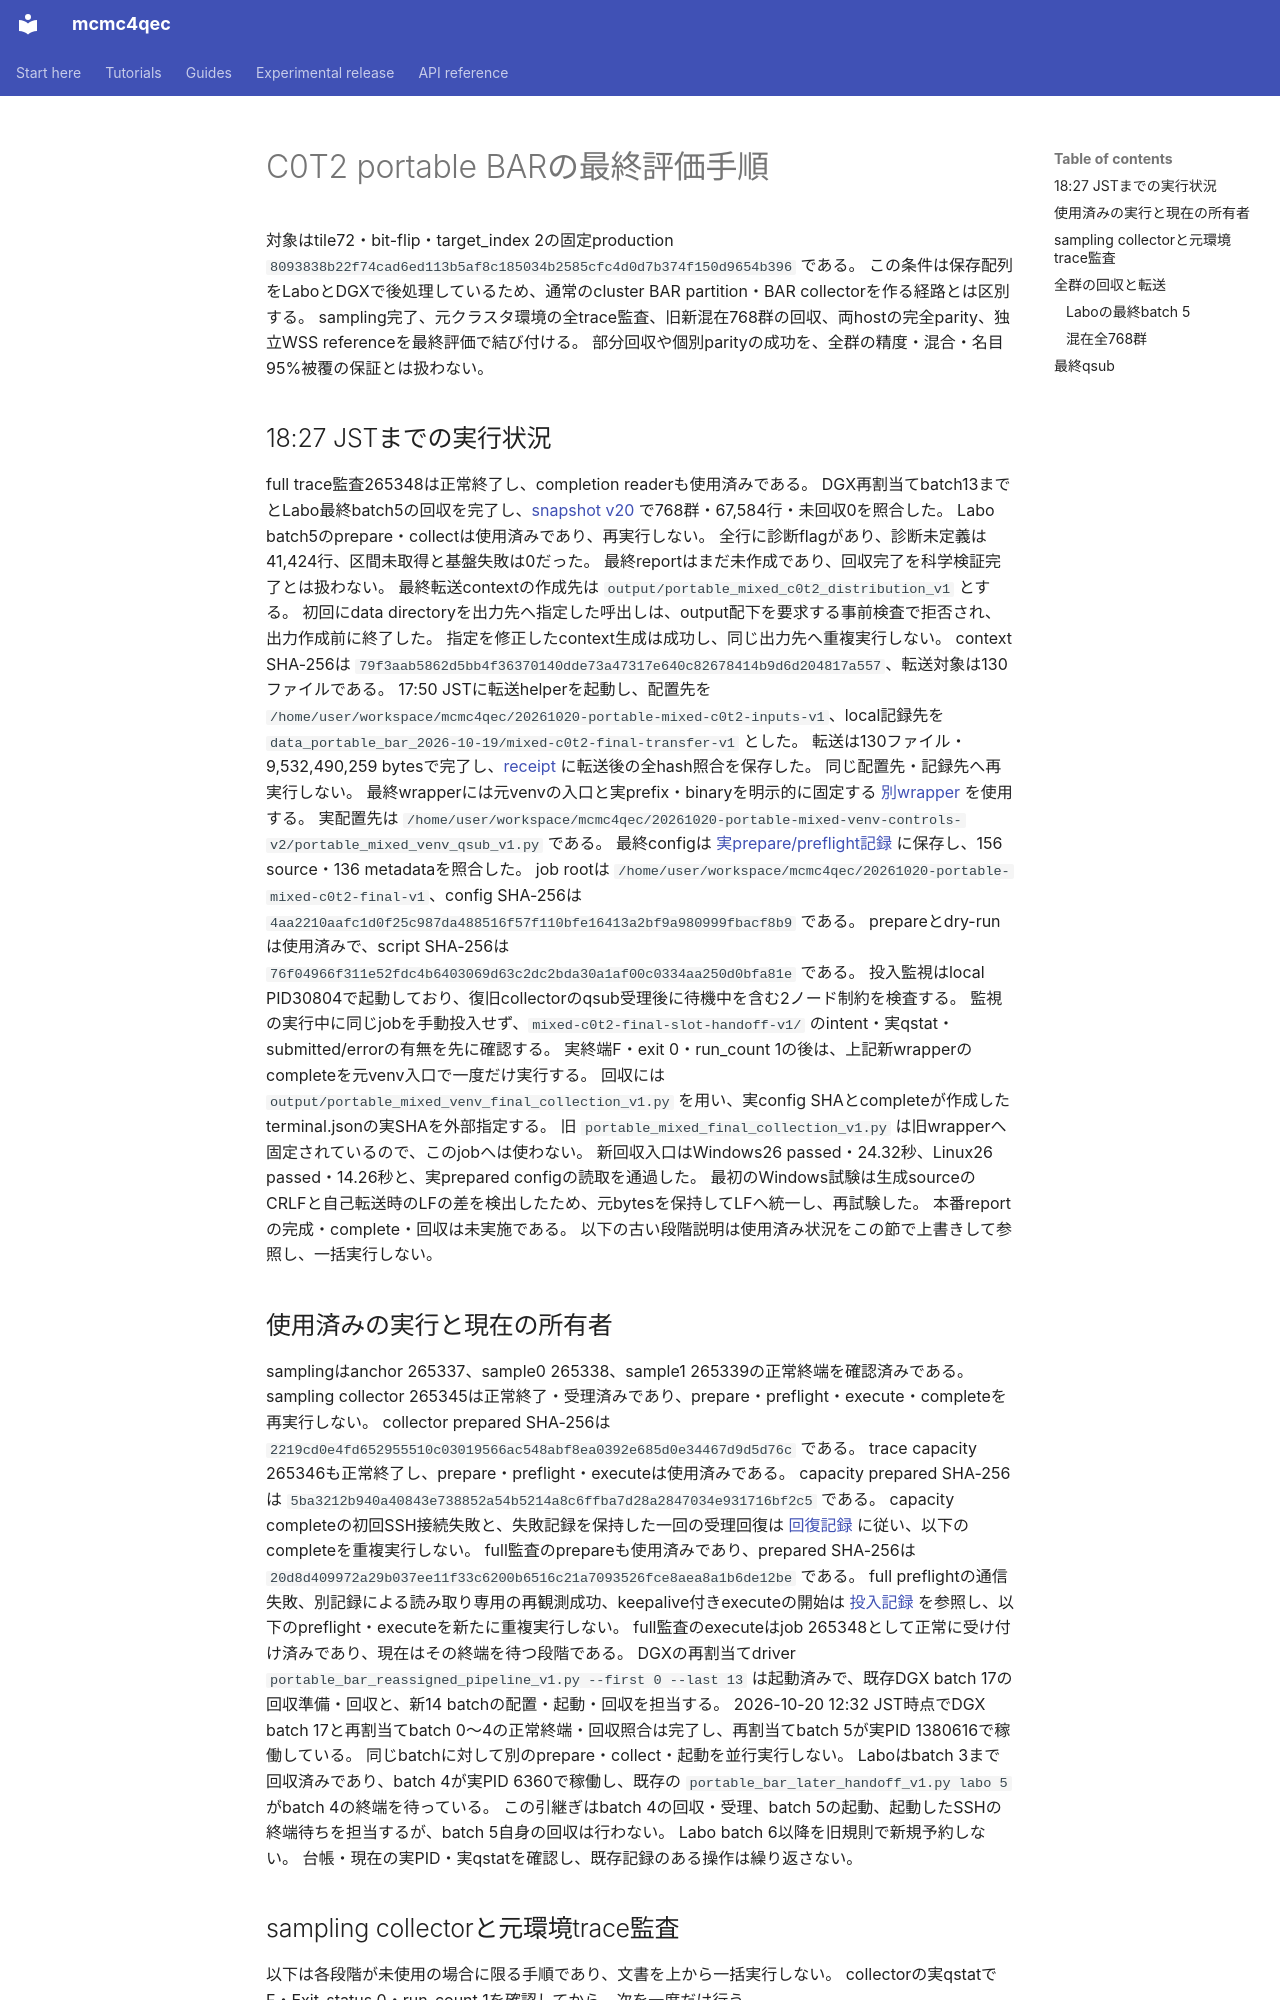

repository: junichiharuna/mcmc4qec · page: wp/portable_bar_c0t2_final_runbook_2026-10-20_ja/index.html · generator: mkdocs

# C0T2 portable BARの最終評価手順

対象はtile72・bit-flip・target_index 2の固定production `8093838b22f74cad6ed113b5af8c185034b2585cfc4d0d7b374f150d9654b396` である。
この条件は保存配列をLaboとDGXで後処理しているため、通常のcluster BAR partition・BAR collectorを作る経路とは区別する。
sampling完了、元クラスタ環境の全trace監査、旧新混在768群の回収、両hostの完全parity、独立WSS referenceを最終評価で結び付ける。
部分回収や個別parityの成功を、全群の精度・混合・名目95%被覆の保証とは扱わない。

## 18:27 JSTまでの実行状況

full trace監査265348は正常終了し、completion readerも使用済みである。
DGX再割当てbatch13までとLabo最終batch5の回収を完了し、[snapshot v20](data_portable_bar_2026-10-19/mixed-collected-snapshot-20261020-v20.json) で768群・67,584行・未回収0を照合した。
Labo batch5のprepare・collectは使用済みであり、再実行しない。
全行に診断flagがあり、診断未定義は41,424行、区間未取得と基盤失敗は0だった。
最終reportはまだ未作成であり、回収完了を科学検証完了とは扱わない。
最終転送contextの作成先は `output/portable_mixed_c0t2_distribution_v1` とする。
初回にdata directoryを出力先へ指定した呼出しは、output配下を要求する事前検査で拒否され、出力作成前に終了した。
指定を修正したcontext生成は成功し、同じ出力先へ重複実行しない。
context SHA-256は `79f3aab5862d5bb4f36370140dde73a47317e640c82678414b9d6d204817a557`、転送対象は130ファイルである。
17:50 JSTに転送helperを起動し、配置先を `/home/user/workspace/mcmc4qec/20261020-portable-mixed-c0t2-inputs-v1`、local記録先を `data_portable_bar_2026-10-19/mixed-c0t2-final-transfer-v1` とした。
転送は130ファイル・9,532,490,259 bytesで完了し、[receipt](data_portable_bar_2026-10-19/mixed-c0t2-final-transfer-v1/receipt.json) に転送後の全hash照合を保存した。
同じ配置先・記録先へ再実行しない。
最終wrapperには元venvの入口と実prefix・binaryを明示的に固定する [別wrapper](portable_mixed_venv_binding_spec_2026-10-20_ja.md) を使用する。
実配置先は `/home/user/workspace/mcmc4qec/20261020-portable-mixed-venv-controls-v2/portable_mixed_venv_qsub_v1.py` である。
最終configは [実prepare/preflight記録](data_portable_bar_2026-10-19/mixed-c0t2-final-config-v2/accepted.json) に保存し、156 source・136 metadataを照合した。
job rootは `/home/user/workspace/mcmc4qec/20261020-portable-mixed-c0t2-final-v1`、config SHA-256は `4aa2210aafc1d0f25c987da488516f57f110bfe16413a2bf9a980999fbacf8b9` である。
prepareとdry-runは使用済みで、script SHA-256は `76f04966f311e52fdc4b6403069d63c2dc2bda30a1af00c0334aa250d0bfa81e` である。
投入監視はlocal PID30804で起動しており、復旧collectorのqsub受理後に待機中を含む2ノード制約を検査する。
監視の実行中に同じjobを手動投入せず、`mixed-c0t2-final-slot-handoff-v1/` のintent・実qstat・submitted/errorの有無を先に確認する。
実終端F・exit 0・run_count 1の後は、上記新wrapperのcompleteを元venv入口で一度だけ実行する。
回収には `output/portable_mixed_venv_final_collection_v1.py` を用い、実config SHAとcompleteが作成したterminal.jsonの実SHAを外部指定する。
旧 `portable_mixed_final_collection_v1.py` は旧wrapperへ固定されているので、このjobへは使わない。
新回収入口はWindows26 passed・24.32秒、Linux26 passed・14.26秒と、実prepared configの読取を通過した。
最初のWindows試験は生成sourceのCRLFと自己転送時のLFの差を検出したため、元bytesを保持してLFへ統一し、再試験した。
本番reportの完成・complete・回収は未実施である。
以下の古い段階説明は使用済み状況をこの節で上書きして参照し、一括実行しない。
